Dataset: global-detection-dataset (GitHub, Kejia928/global-detection-dataset). Classes: has fish, no fish.

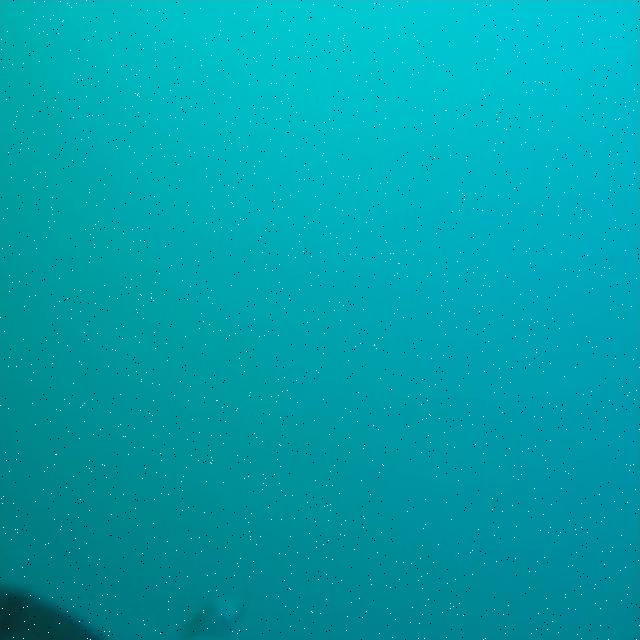
Label: has fish

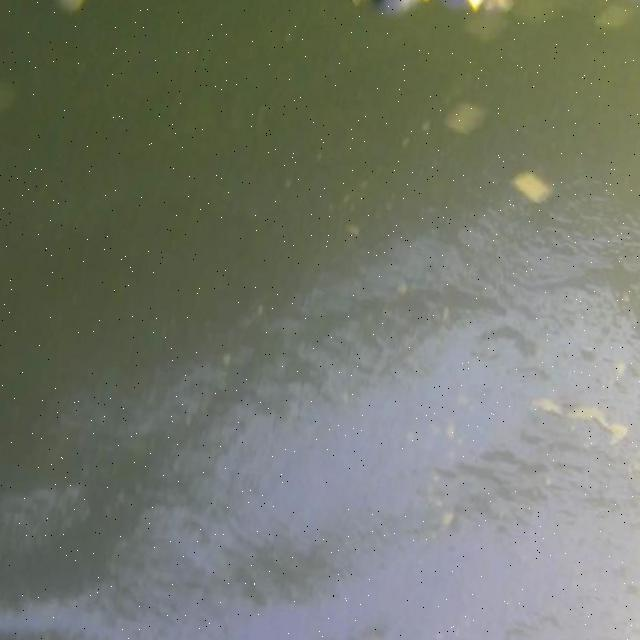
Label: no fish

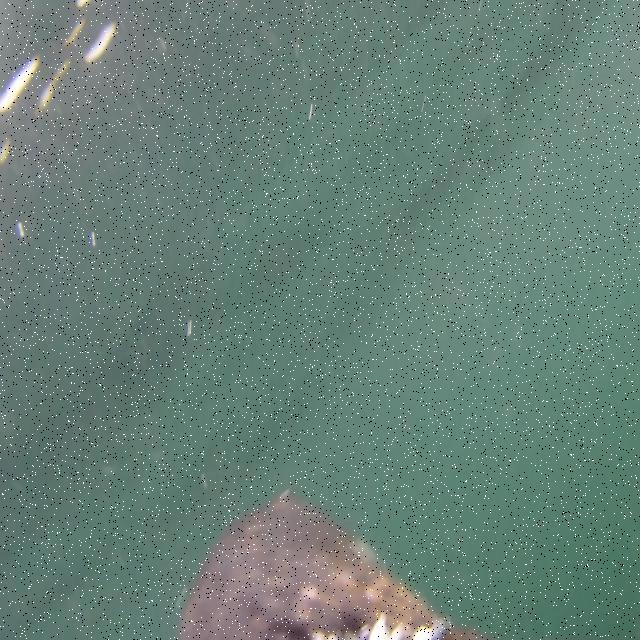
Label: no fish

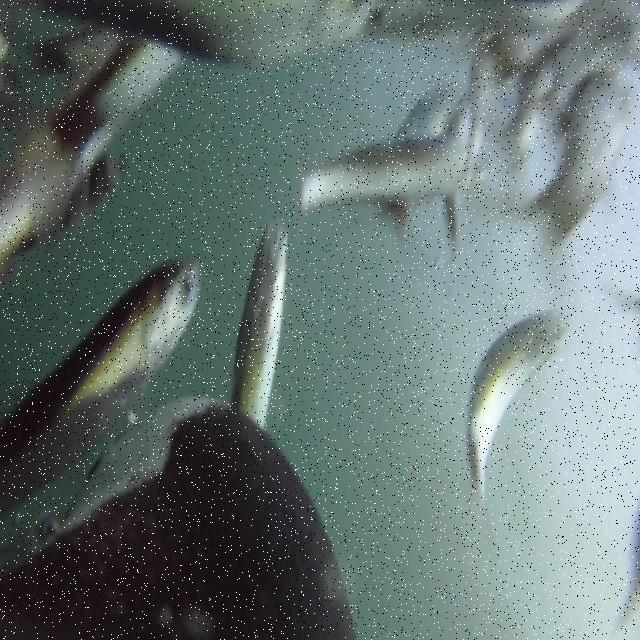
Label: has fish

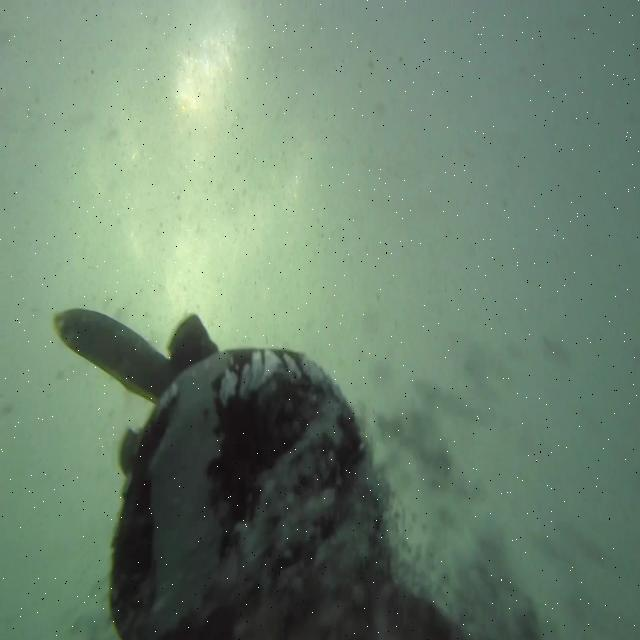
Label: has fish

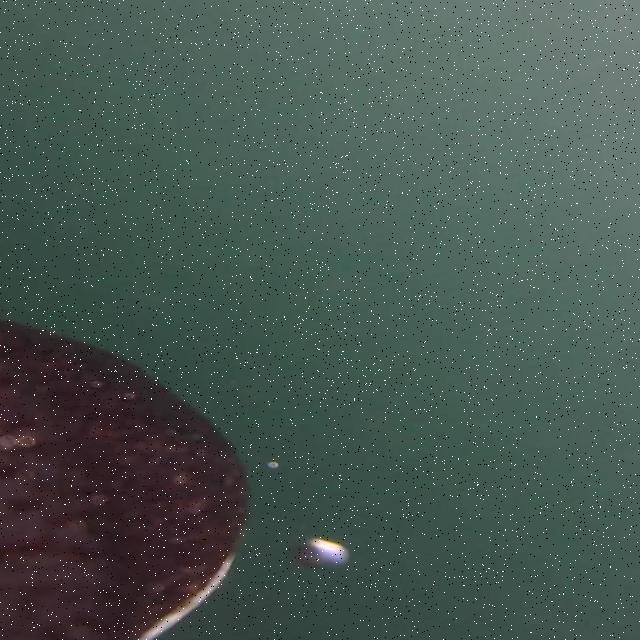
Label: no fish
